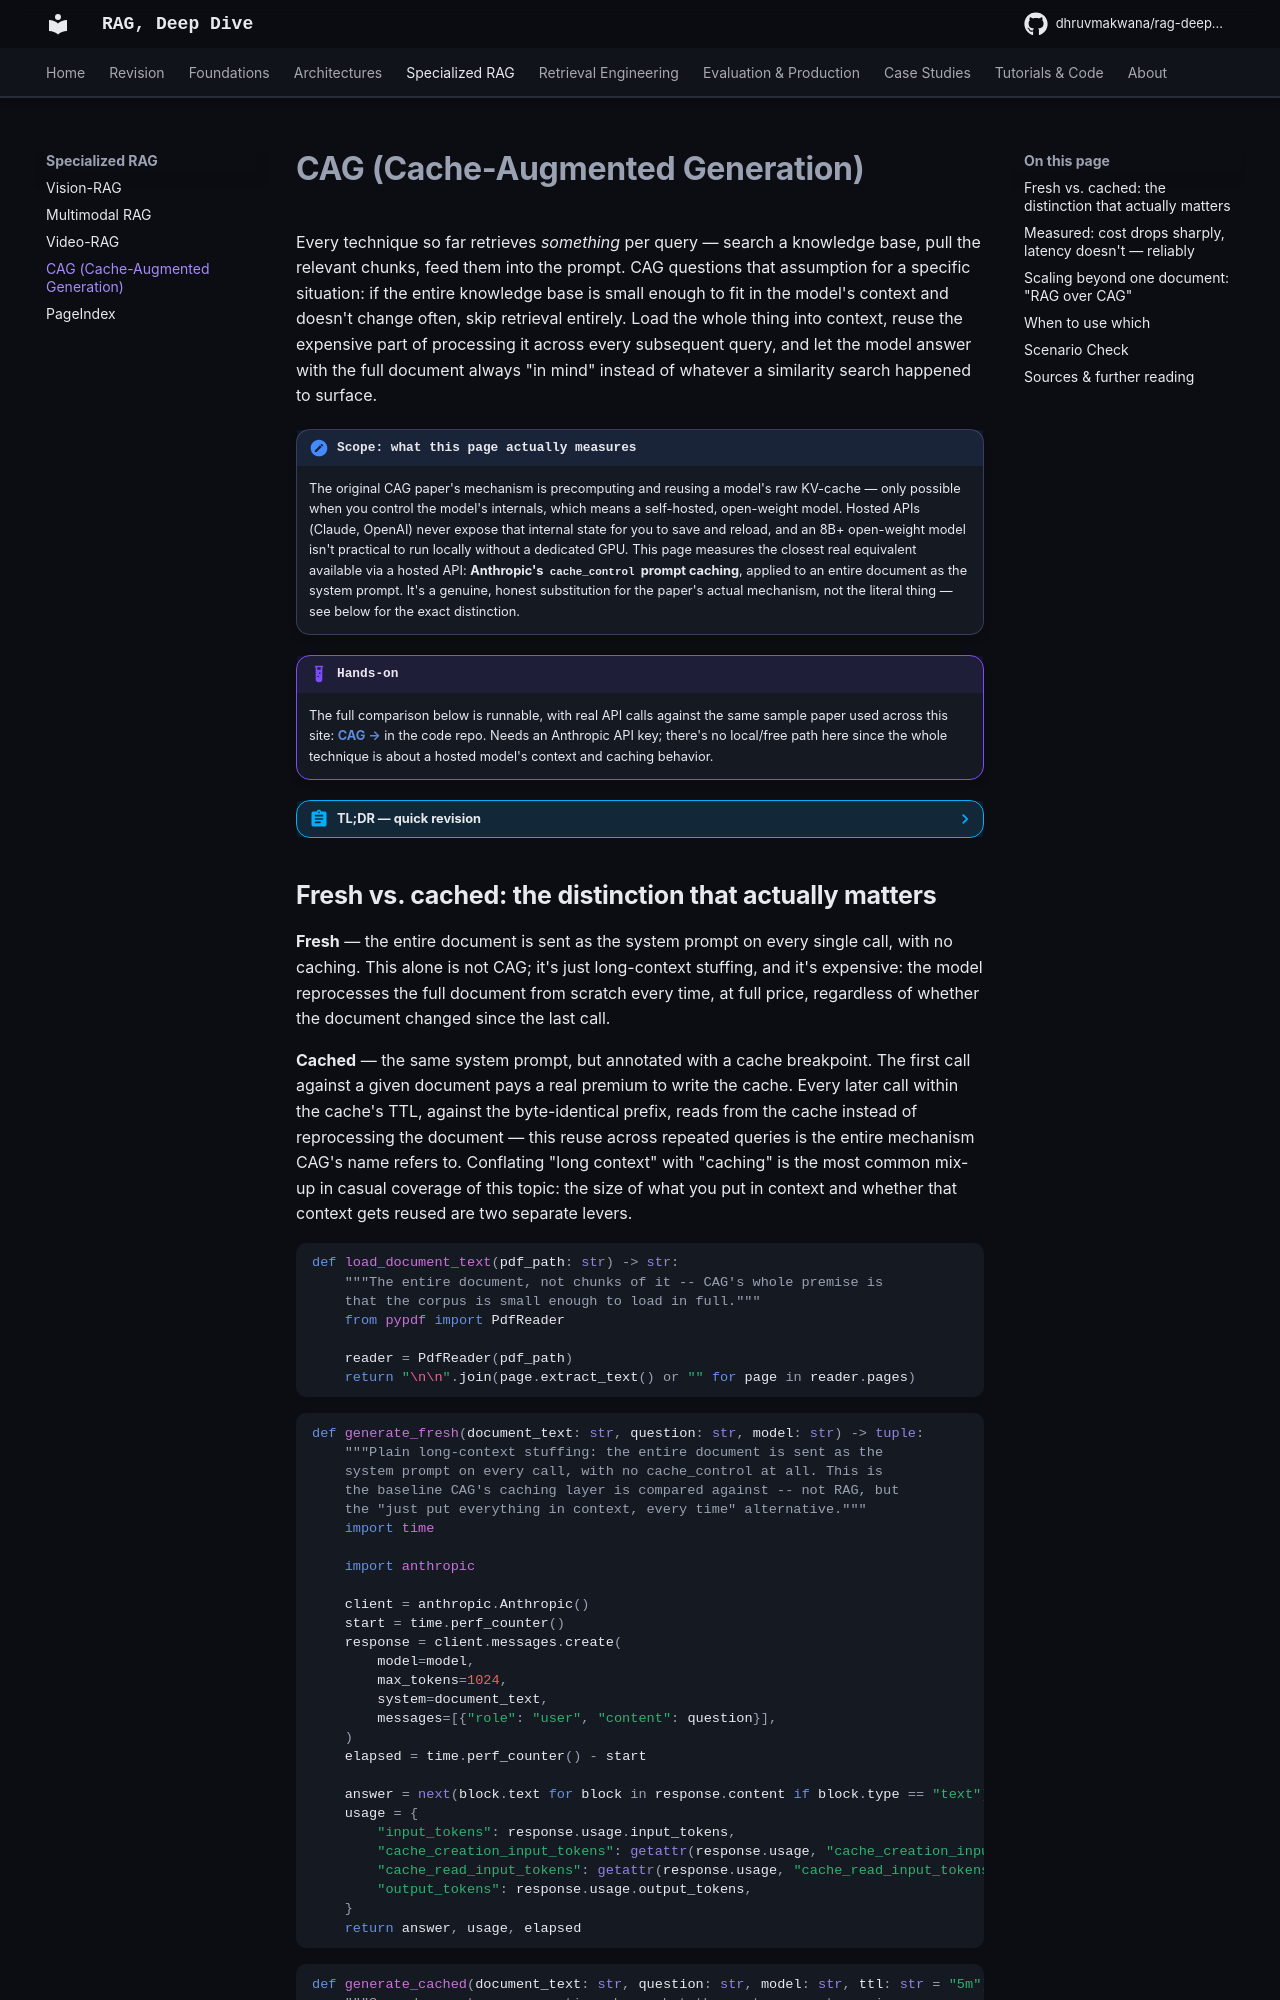

repository: DhruvMakwana/rag-deep-dive · page: cag/index.html · generator: mkdocs

# CAG (Cache-Augmented Generation)

Every technique so far retrieves *something* per query — search a knowledge base, pull the relevant chunks, feed them into the prompt. CAG questions that assumption for a specific situation: if the entire knowledge base is small enough to fit in the model's context and doesn't change often, skip retrieval entirely. Load the whole thing into context, reuse the expensive part of processing it across every subsequent query, and let the model answer with the full document always "in mind" instead of whatever a similarity search happened to surface.

!!! note "Scope: what this page actually measures"
    The original CAG paper's mechanism is precomputing and reusing a model's raw KV-cache — only possible when you control the model's internals, which means a self-hosted, open-weight model. Hosted APIs (Claude, OpenAI) never expose that internal state for you to save and reload, and an 8B+ open-weight model isn't practical to run locally without a dedicated GPU. This page measures the closest real equivalent available via a hosted API: **Anthropic's `cache_control` prompt caching**, applied to an entire document as the system prompt. It's a genuine, honest substitution for the paper's actual mechanism, not the literal thing — see below for the exact distinction.

!!! example "Hands-on"
    The full comparison below is runnable, with real API calls against the same sample paper used across this site: [**CAG →**](https://github.com/DhruvMakwana/rag-cookbook/tree/main/cag) in the code repo. Needs an Anthropic API key; there's no local/free path here since the whole technique is about a hosted model's context and caching behavior.

??? abstract "TL;DR — quick revision"
    - **No retrieval at all**: the entire document goes into the system prompt on every call — there's no embedding step, no vector search, no chunk selection anywhere in this pipeline
    - **"Fresh" (plain long-context stuffing) vs. "cached" (CAG's actual claim) are different things**: sending the whole document every call is not CAG by itself — what makes it CAG is reusing the *same* processed prefix across queries instead of reprocessing it every time
    - **Cost reduction is dramatic and consistent, measured directly**: cache reads are billed at 0.1x the base input price vs. 1.25x to write the cache and 1.0x with no caching at all — reprocessing a ~15K-token document on every call costs roughly 6-7x what reading it from cache costs, measured at 84-86% total cost reduction across two full runs
    - **Latency reduction was NOT reliably observed at this document size**: the measured delta swung from +13% (cached actually slower) to -5% (cached faster) across two runs — noise-level, not a dependable win, even though Anthropic's own published figures claim up to 85% latency reduction at larger scale
    - **Caching can't change accuracy, and it didn't**: the model reads byte-identical content either way, so any answer differences between runs are ordinary LLM phrasing variance, not a caching effect
    - **It doesn't scale by using an even bigger context window** — a documented hybrid pattern ("RAG over CAG") exists for multi-document knowledge bases, with its own real trade-offs, covered below

## Fresh vs. cached: the distinction that actually matters

**Fresh** — the entire document is sent as the system prompt on every single call, with no caching. This alone is not CAG; it's just long-context stuffing, and it's expensive: the model reprocesses the full document from scratch every time, at full price, regardless of whether the document changed since the last call.

**Cached** — the same system prompt, but annotated with a cache breakpoint. The first call against a given document pays a real premium to write the cache. Every later call within the cache's TTL, against the byte-identical prefix, reads from the cache instead of reprocessing the document — this reuse across repeated queries is the entire mechanism CAG's name refers to. Conflating "long context" with "caching" is the most common mix-up in casual coverage of this topic: the size of what you put in context and whether that context gets reused are two separate levers.

```python
--8<-- "snippets/rag-cookbook/cag/cag_docs.py:load_document"
```

```python
--8<-- "snippets/rag-cookbook/cag/cag_docs.py:generate_fresh"
```

```python
--8<-- "snippets/rag-cookbook/cag/cag_docs.py:generate_cached"
```

Cost isn't a single flat "cached" rate — cache writes and cache reads are both multipliers on Sonnet 5's base input price ($2.00/MTok), computed directly from the API's own usage fields on each response:

```python
--8<-- "snippets/rag-cookbook/cag/cag_docs.py:cost_from_usage"
```
